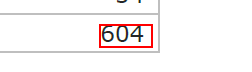
Task: PDF Automation
Workflow: Main

Step 1: get-text from the text in window 'AVScrolledPageView' (acrord32.exe)
